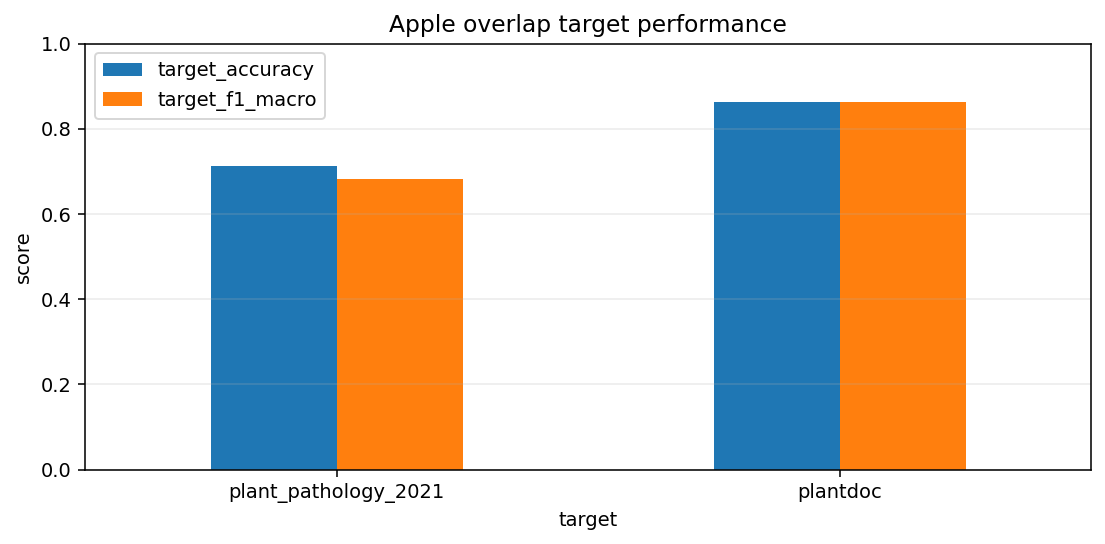

Data behind this chart, as committed beside it:
target, source_accuracy, target_accuracy, accuracy_drop, source_f1_macro, target_f1_macro, f1_drop, use_case, eval_json
plant_pathology_2021, 0.9996, 0.7136, -0.286, 0.9996, 0.6813, -0.3183, plant_disease, /content/drive/MyDrive/PhasePhyto/checkp…
plantdoc, 0.9996, 0.8621, -0.1375, 0.9996, 0.8632, -0.1365, plant_disease, /content/drive/MyDrive/PhasePhyto/checkp…
